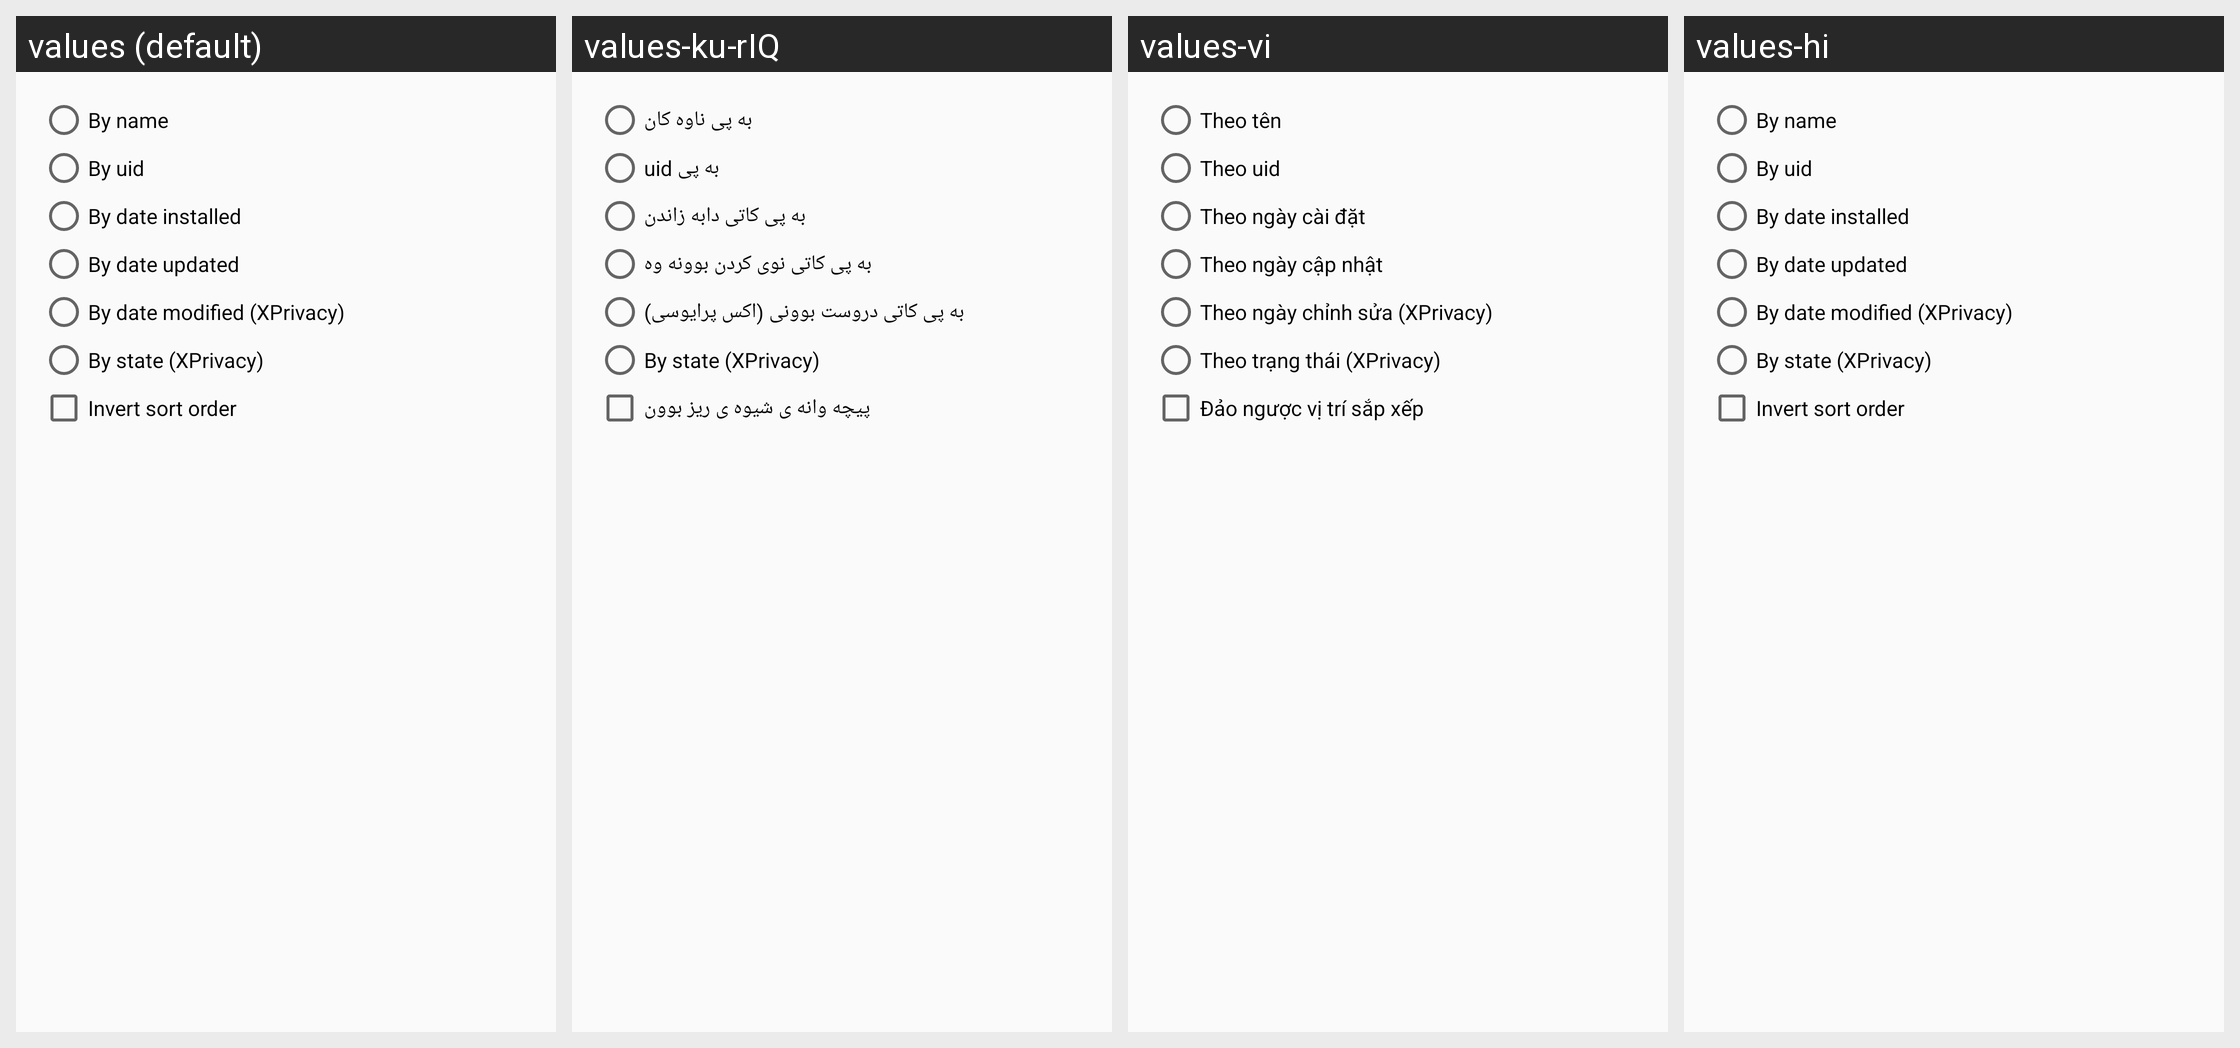

Here is an Android app screen in its default locale and in the app's own translations. Write out the translated-string differences for the strings that appear on this screen.
Android screen res/layout/sort.xml rendered under 4 locales, left to right: values (default), values-ku-rIQ, values-vi, values-hi. Device: Nexus 5 (rendered at 1080×1920; each locale shown at half size, 540×960, under a caption strip naming it); theme CustomTheme.Light.
Other locales in the repository, not shown: values-ar, values-bg, values-ca, values-cs, values-cy-rGB, values-da, values-de, values-ee, values-el, values-es, values-fa, values-fi, values-fr, values-ga, values-he, values-hr, values-hu, values-ie, values-in, values-it, values-iw, values-ja, values-ko, values-ku-rIR, values-lt, values-ms, values-nb-rNO, values-nl, values-nn-rNO, values-no, values-no-rNO, values-pl, values-pt, values-ro, values-ru, values-sk, values-sl, values-sr, values-sv, values-tl-rPH, values-tr, values-ua, values-uk, values-zh, values-zh-rCN, values-zh-rTW.
Strings drawn on this screen, with the default value and each locale's value (text and hints the layout hard-codes, and strings that could not be matched under every locale, appear in the picture but are not listed):

title_sname
  values: By name
  values-ku-rIQ: به پی ناوه کان
  values-vi: Theo tên
  values-hi: By name

title_suid
  values: By uid
  values-ku-rIQ: به پی uid
  values-vi: Theo uid
  values-hi: By uid

title_sinstalled
  values: By date installed
  values-ku-rIQ: به پی کاتی دابه زاندن
  values-vi: Theo ngày cài đặt
  values-hi: By date installed

title_supdated
  values: By date updated
  values-ku-rIQ: به پی کاتی نوی کردن بوونه وه
  values-vi: Theo ngày cập nhật
  values-hi: By date updated

title_smodified
  values: By date modified (XPrivacy)
  values-ku-rIQ: به پی کاتی دروست بوونی (اکس پرایوسی)
  values-vi: Theo ngày chỉnh sửa (XPrivacy)
  values-hi: By date modified (XPrivacy)

title_sstate
  values: By state (XPrivacy)
  values-ku-rIQ: By state (XPrivacy)
  values-vi: Theo trạng thái (XPrivacy)
  values-hi: By state (XPrivacy)

title_sinvert
  values: Invert sort order
  values-ku-rIQ: پیچه وانه ی شیوه ی ریز بوون
  values-vi: Đảo ngược vị trí sắp xếp
  values-hi: Invert sort order
